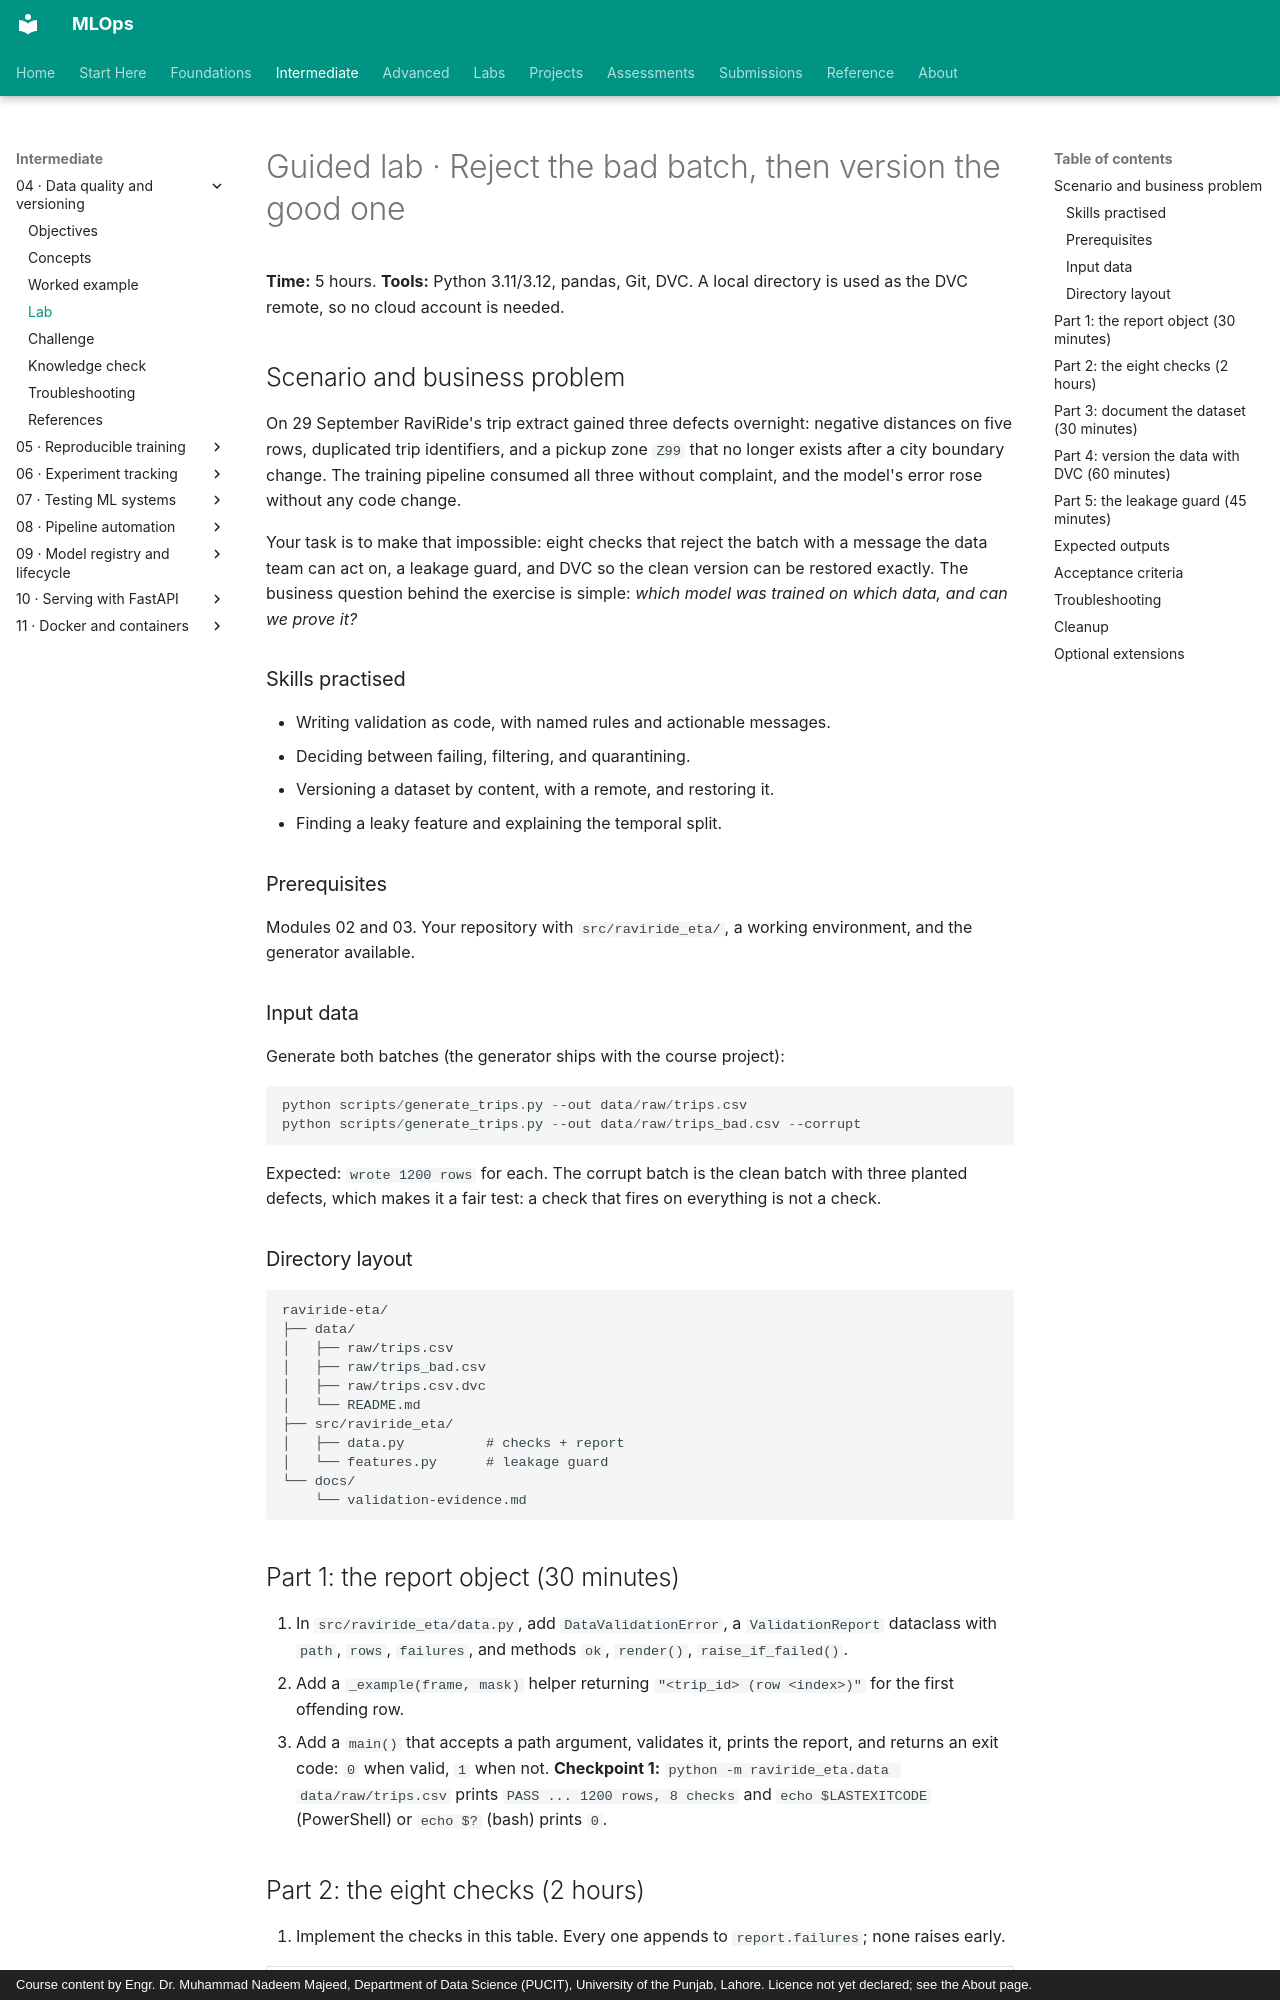

repository: nadeem-majeedch/MLOps · page: modules/04-data-quality-versioning/lab/index.html · generator: mkdocs · copyright: Course content by Engr. Dr. Muhammad Nadeem Majeed, Department of Data Science (PUCIT), University of the Punjab, Lahore. Licence not yet declared; see the About page.

# Guided lab · Reject the bad batch, then version the good one

**Time:** 5 hours. **Tools:** Python 3.11/3.12, pandas, Git, DVC. A local directory is used as the DVC remote, so no cloud account is needed.

## Scenario and business problem

On 29 September RaviRide's trip extract gained three defects overnight: negative distances on five rows, duplicated trip identifiers, and a pickup zone `Z99` that no longer exists after a city boundary change. The training pipeline consumed all three without complaint, and the model's error rose without any code change.

Your task is to make that impossible: eight checks that reject the batch with a message the data team can act on, a leakage guard, and DVC so the clean version can be restored exactly. The business question behind the exercise is simple: *which model was trained on which data, and can we prove it?*

### Skills practised

- Writing validation as code, with named rules and actionable messages.
- Deciding between failing, filtering, and quarantining.
- Versioning a dataset by content, with a remote, and restoring it.
- Finding a leaky feature and explaining the temporal split.

### Prerequisites

Modules 02 and 03. Your repository with `src/raviride_eta/`, a working environment, and the generator available.

### Input data

Generate both batches (the generator ships with the course project):

```powershell
python scripts/generate_trips.py --out data/raw/trips.csv
python scripts/generate_trips.py --out data/raw/trips_bad.csv --corrupt
```

Expected: `wrote 1200 rows` for each. The corrupt batch is the clean batch with three planted defects, which makes it a fair test: a check that fires on everything is not a check.

### Directory layout

```text
raviride-eta/
├── data/
│   ├── raw/trips.csv
│   ├── raw/trips_bad.csv
│   ├── raw/trips.csv.dvc
│   └── README.md
├── src/raviride_eta/
│   ├── data.py          # checks + report
│   └── features.py      # leakage guard
└── docs/
    └── validation-evidence.md
```

## Part 1: the report object (30 minutes)

1. In `src/raviride_eta/data.py`, add `DataValidationError`, a `ValidationReport` dataclass with `path`, `rows`, `failures`, and methods `ok`, `render()`, `raise_if_failed()`.
2. Add a `_example(frame, mask)` helper returning `"<trip_id> (row <index>)"` for the first offending row.
3. Add a `main()` that accepts a path argument, validates it, prints the report, and returns an exit code: `0` when valid, `1` when not.
   **Checkpoint 1:** `python -m raviride_eta.data data/raw/trips.csv` prints `PASS ... 1200 rows, 8 checks` and `echo $LASTEXITCODE` (PowerShell) or `echo $?` (bash) prints `0`.
